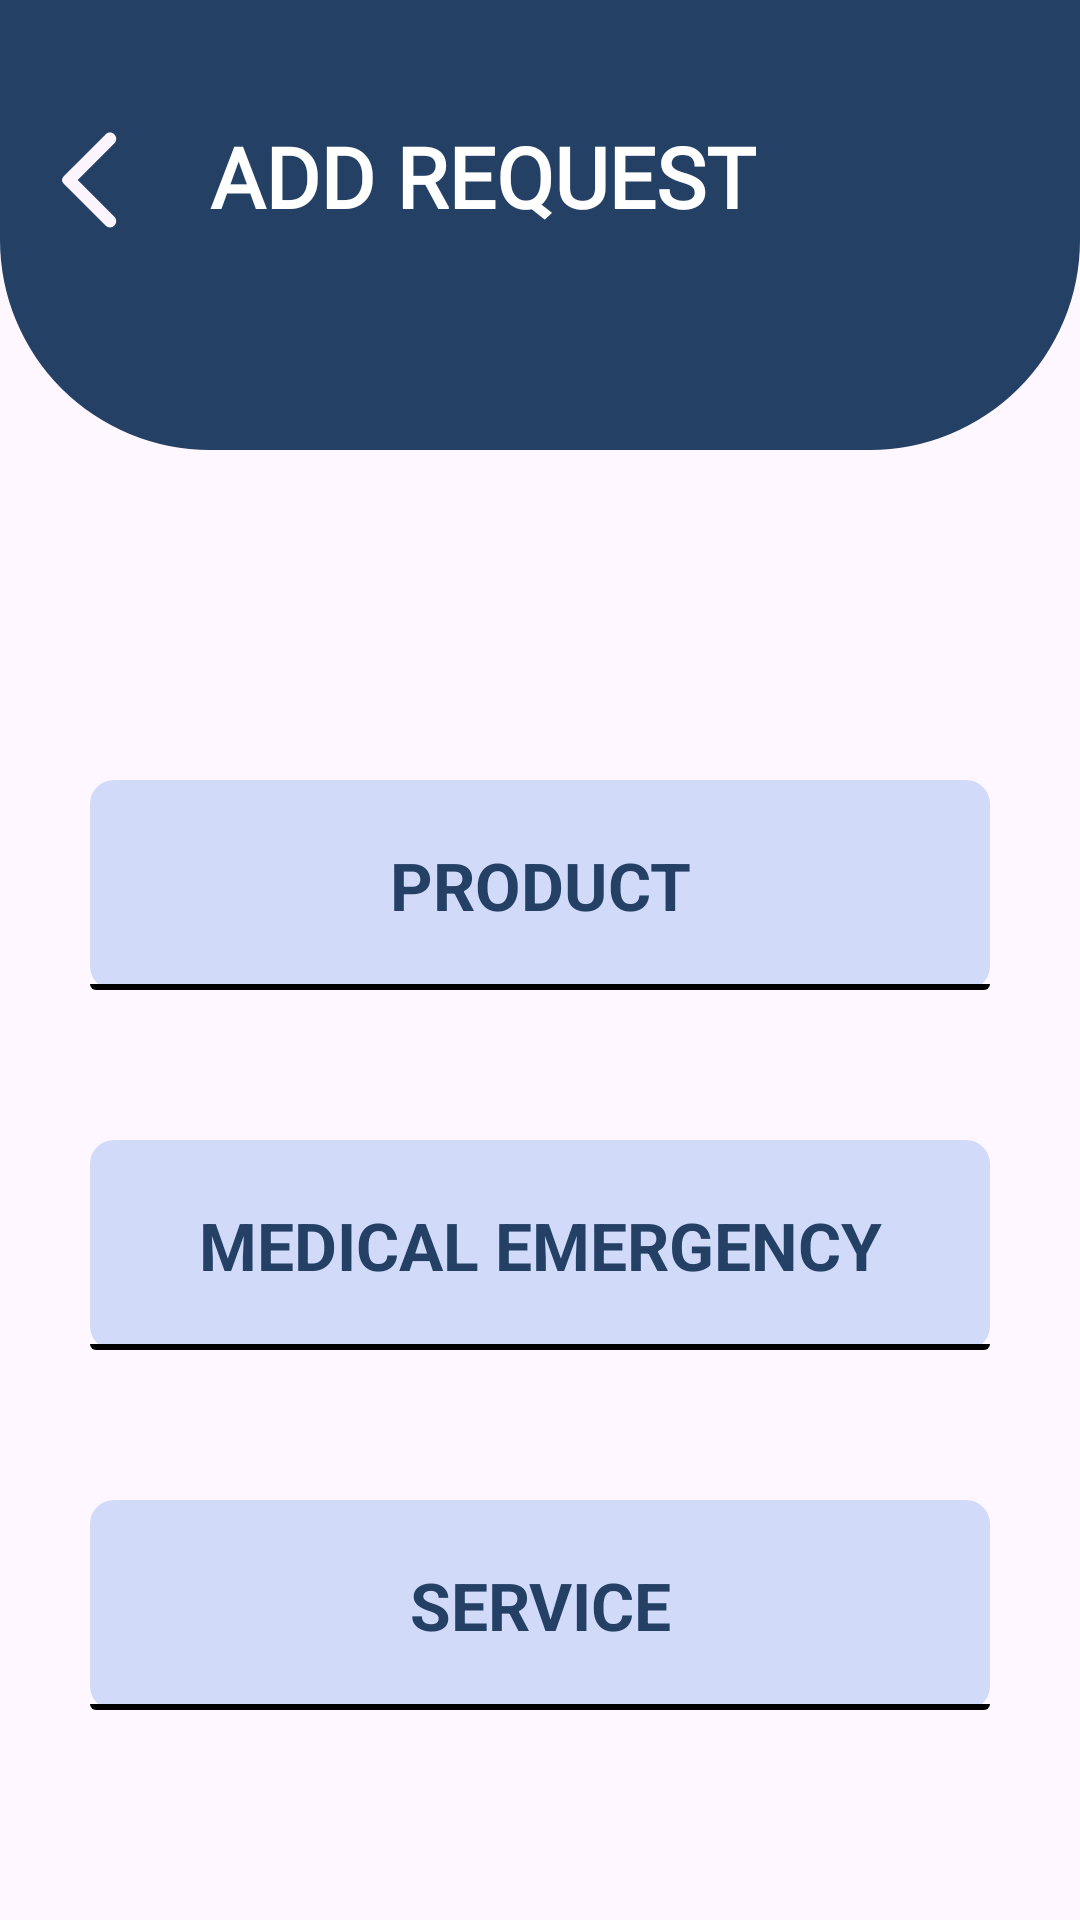

Android layout source for this screen:
<!-- AndroidManifest.xml: application theme Theme.CommuniHelp -->
<!-- res/layout/activity_add_request.xml -->
<?xml version="1.0" encoding="utf-8"?>
<androidx.constraintlayout.widget.ConstraintLayout xmlns:android="http://schemas.android.com/apk/res/android"
    xmlns:app="http://schemas.android.com/apk/res-auto"
    xmlns:tools="http://schemas.android.com/tools"
    android:id="@+id/main"
    android:layout_width="match_parent"
    android:layout_height="match_parent"
    tools:context=".AddOffer">

    <ImageView
        android:id="@+id/imageView3"
        android:layout_width="match_parent"
        android:layout_height="150dp"
        android:src="@drawable/box"
        app:layout_constraintTop_toTopOf="parent" />

    <ImageView
        android:id="@+id/backArrow"
        android:layout_width="40dp"
        android:layout_height="40dp"
        android:layout_marginStart="10dp"
        android:layout_marginTop="40dp"
        android:src="@drawable/arrowback"
        app:layout_constraintStart_toStartOf="parent"
        app:layout_constraintTop_toTopOf="parent" />

    <TextView
        android:id="@+id/addrequesttitle"
        android:layout_width="wrap_content"
        android:layout_height="wrap_content"
        android:layout_marginStart="70dp"
        android:layout_marginTop="40dp"
        android:elevation="10dp"
        android:fontFamily="@font/itim"
        android:text="ADD REQUEST"
        android:textColor="@android:color/white"
        android:textSize="28sp"
        android:textStyle="bold"
        app:layout_constraintStart_toStartOf="parent"
        app:layout_constraintTop_toTopOf="parent" />
    <TextView
        android:id="@+id/product"
        android:layout_width="0dp"
        android:layout_height="70dp"
        android:text="PRODUCT"
        android:textColor="#244065"
        android:textSize="22sp"
        android:textStyle="bold"
        android:gravity="center"
        android:layout_marginTop="110dp"
        android:layout_marginHorizontal="30dp"
        android:background="@drawable/box2"
        app:layout_constraintTop_toBottomOf="@id/imageView3"
        app:layout_constraintStart_toStartOf="parent"
        app:layout_constraintEnd_toEndOf="parent" />

    
    <TextView
        android:id="@+id/medical"
        android:layout_width="0dp"
        android:layout_height="70dp"
        android:text="MEDICAL EMERGENCY"
        android:textColor="#244065"
        android:textSize="22sp"
        android:textStyle="bold"
        android:gravity="center"
        android:layout_marginTop="50dp"
        android:layout_marginHorizontal="30dp"
        android:background="@drawable/box2"
        app:layout_constraintTop_toBottomOf="@id/product"
        app:layout_constraintStart_toStartOf="parent"
        app:layout_constraintEnd_toEndOf="parent" />

    
    <TextView
        android:id="@+id/service"
        android:layout_width="0dp"
        android:layout_height="70dp"
        android:text="SERVICE"
        android:textColor="#244065"
        android:textSize="22sp"
        android:textStyle="bold"
        android:gravity="center"
        android:layout_marginTop="50dp"
        android:layout_marginBottom="20dp"
        android:layout_marginHorizontal="30dp"
        android:background="@drawable/box2"
        app:layout_constraintTop_toBottomOf="@id/medical"
        app:layout_constraintStart_toStartOf="parent"
        app:layout_constraintEnd_toEndOf="parent" />
    <ImageView
        android:id="@+id/backgroundimage"
        android:layout_width="0dp"
        android:layout_height="250dp"
        android:scaleType="centerCrop"
        android:alpha=".5"
        android:src="@drawable/backgroundimage"
        app:layout_constraintBottom_toBottomOf="parent"
        android:elevation="-5dp"
        app:layout_constraintStart_toStartOf="parent"
        app:layout_constraintEnd_toEndOf="parent" />




</androidx.constraintlayout.widget.ConstraintLayout>
<!-- resources referenced by this layout -->
<resources>
  <!-- drawable arrowback (drawable) -->
  <vector xmlns:android="http://schemas.android.com/apk/res/android" android:height="24dp" android:tint="#FCF5FD" android:viewportHeight="24" android:viewportWidth="24" android:width="24dp">
        
      <path android:fillColor="@android:color/white" android:pathData="M16.88,2.88L16.88,2.88c-0.49,-0.49 -1.28,-0.49 -1.77,0l-8.41,8.41c-0.39,0.39 -0.39,1.02 0,1.41l8.41,8.41c0.49,0.49 1.28,0.49 1.77,0l0,0c0.49,-0.49 0.49,-1.28 0,-1.77L9.54,12l7.35,-7.35C17.37,4.16 17.37,3.37 16.88,2.88z"/>
      
  </vector>
  <!-- drawable box (drawable) -->
  <?xml version="1.0" encoding="utf-8"?>
  <shape xmlns:android="http://schemas.android.com/apk/res/android"
      android:shape="rectangle">
      <solid android:color="#244065"/> 
      <corners android:bottomRightRadius="70dp"
          android:bottomLeftRadius="70dp"/>
      
  </shape>
  <!-- drawable box2 (drawable) -->
  <layer-list xmlns:android="http://schemas.android.com/apk/res/android">
  
      
      <item>
          <shape android:shape="rectangle">
              <solid android:color="#D1DAF9" />
              <corners android:radius="8dp" />
          </shape>
      </item>
  
      
      <item android:top="68dp"> 
          <shape android:shape="rectangle">
              <solid android:color="@color/black" />
              <corners android:bottomLeftRadius="8dp"
                  android:bottomRightRadius="8dp" />
          </shape>
      </item>
  
  </layer-list>
  <style name="Theme.CommuniHelp" parent="Base.Theme.CommuniHelp" />
  <style name="Base.Theme.CommuniHelp" parent="Theme.Material3.DayNight.NoActionBar">
          
          
      </style>
  <!-- not gathered from this repository: default colours our renderer supplied (Android Studio template values) -->
  <color name="black">#FF000000</color>
</resources>
